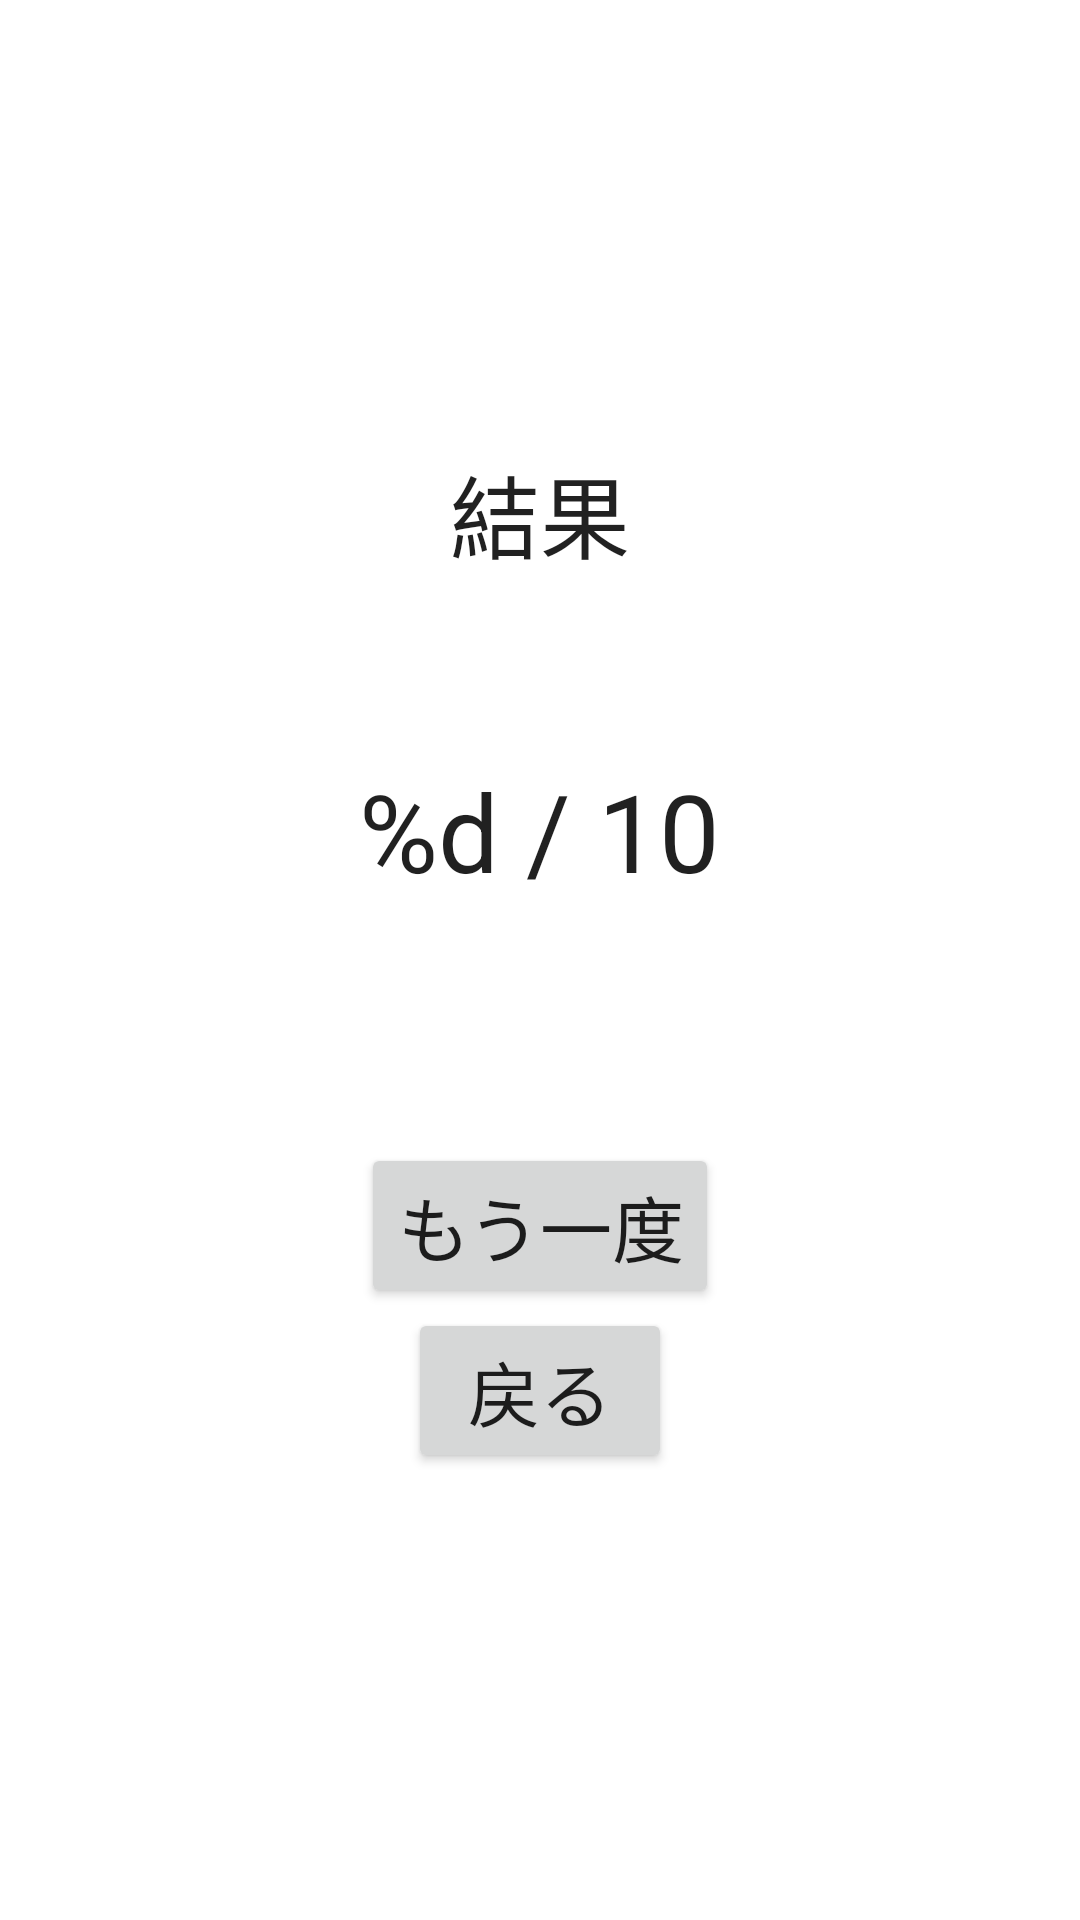

Write the Android layout XML for this screen, with the resource values it uses.
<!-- AndroidManifest.xml: application theme Theme.Kaihatu -->
<!-- res/layout/activity_result.xml -->
<?xml version="1.0" encoding="utf-8"?>
<LinearLayout xmlns:android="http://schemas.android.com/apk/res/android"
    xmlns:app="http://schemas.android.com/apk/res-auto"
    xmlns:tools="http://schemas.android.com/tools"
    android:layout_width="match_parent"
    android:layout_height="match_parent"
    tools:context=".ResultActivity"
    android:orientation="vertical"
    android:gravity="center">

    <TextView
        android:layout_width="wrap_content"
        android:layout_height="wrap_content"
        android:text="@string/result_title"
        android:textAppearance="@style/TextAppearance.AppCompat.Large"
        android:textSize="30sp" />

    <TextView
        android:id="@+id/resultLabel"
        android:layout_width="wrap_content"
        android:layout_height="wrap_content"
        android:layout_marginTop="60dp"
        android:text="@string/result_score"
        android:textAppearance="@style/TextAppearance.AppCompat.Large"
        android:textSize="36sp" />

    <Button
        android:id="@+id/tryAgainBtn"
        android:layout_width="wrap_content"
        android:layout_height="wrap_content"
        android:layout_marginTop="80dp"
        android:text="@string/btn_try_again"
        android:textSize="24sp" />

    <Button
        android:id="@+id/back_home"
        android:layout_width="wrap_content"
        android:layout_height="wrap_content"
        android:text="@string/back"
        android:textSize="24sp" />
</LinearLayout>
<!-- resources referenced by this layout -->
<resources>
  <string name="back">戻る</string>
  <string name="btn_try_again">もう一度</string>
  <string name="result_score">%d / 10</string>
  <string name="result_title">結果</string>
  <style name="Theme.Kaihatu" parent="Theme.MaterialComponents.DayNight.DarkActionBar">
          
          <item name="colorPrimary">@color/purple_500</item>
          <item name="colorPrimaryVariant">@color/purple_700</item>
          <item name="colorOnPrimary">@color/white</item>
          
          <item name="colorSecondary">@color/teal_200</item>
          <item name="colorSecondaryVariant">@color/teal_700</item>
          <item name="colorOnSecondary">@color/black</item>
          
          <item name="android:statusBarColor" tools:targetApi="l">?attr/colorPrimaryVariant</item>
          
      </style>
  <color name="purple_500">#FF6200EE</color>
  <color name="purple_700">#FF3700B3</color>
  <color name="white">#FFFFFFFF</color>
  <color name="teal_200">#FF03DAC5</color>
  <color name="teal_700">#FF018786</color>
  <color name="black">#FF000000</color>
</resources>
